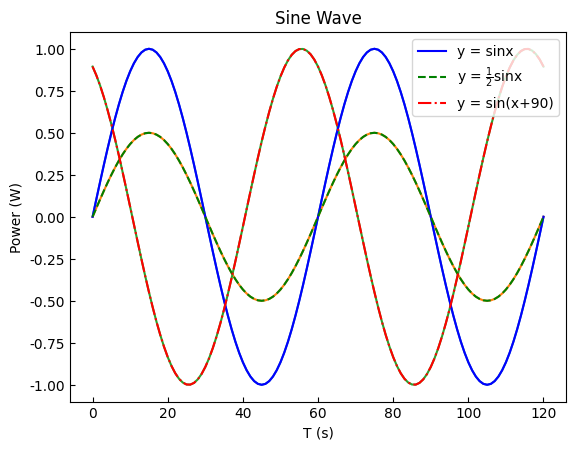

Recreate this plot in Python.
# -- coding = 'utf-8' -- 
# Author Kylin
# Python Version 3.7.3
# OS macOS

import math
import numpy as np
import matplotlib.pyplot as plt

"""
正弦波模拟
"""
class SineWave(object):
    def __init__(self, A, fai, k, start, end):
        self.A = A
        self.w = math.pi / 30 #wT = 2pai, 所以w为pai/30
        self.fai = fai
        self.k = k
        self.start = start
        self.end = end
        self.currentTime = start

    def calculateWave(self):
        p = self.A * math.sin(self.w * self.currentTime + self.fai) + self.k
        return p

    def simulation(self):
        T = np.arange(self.start, self.end+1)
        P = []
        for i in range(self.start, self.end+1):
            p = self.calculateWave()
            self.currentTime += 1
            P.append(p)
        return T, P

    def plot(self, T, P):
        fig = plt.figure("Sine Wave")
        plt.rc('font', family='Times New Roman')
        plt.rcParams["xtick.direction"] = "in"
        plt.rcParams["ytick.direction"] = "in"
        plt.plot(T, P)
        plt.xlabel("T (s)")
        plt.ylabel("Power (W)")
        plt.title("Sine Wave")
        plt.grid()
        plt.show()

if __name__ == "__main__":
    #1. 设置时间
    start = 0
    end = 120

    #2. 正弦波仿真，经典sin函数
    A1 = 1
    fai1 = 0
    k1 = 0
    sine1 = SineWave(A1, fai1, k1, start, end)
    T1, P1 = sine1.simulation()
    print(P1)
    sine1.plot(T1, P1)

    #3. 正弦波仿真，1/2sin(x)
    A2 = 1/2
    fai2 = 0
    k2 = 0
    sine2 = SineWave(A2, fai2, k2, start, end)
    T2, P2 = sine2.simulation()
    sine1.plot(T2, P2)

    #4. 正弦波仿真，sin(x+90)
    A3 = 1
    fai3 = 90
    k3 = 0
    sine3 = SineWave(A3, fai3, k3, start, end)
    T3, P3 = sine3.simulation()
    sine3.plot(T3, P3)

    fig = plt.figure("Sine Wave")
    plt.rc('font', family='Times New Roman')
    plt.rcParams["xtick.direction"] = "in"
    plt.rcParams["ytick.direction"] = "in"
    plt.plot(T1, P1, linestyle="-", color="blue", label="y = sinx")
    plt.plot(T1, P2, linestyle="--", color="green", label = r'y = $\frac{1}{2}$sinx')
    plt.plot(T1, P3, linestyle="-.", color="red", label = "y = sin(x+90)")
    plt.xlabel("T (s)")
    plt.ylabel("Power (W)")
    plt.title("Sine Wave")
    plt.legend()
    plt.grid()
    plt.show()



